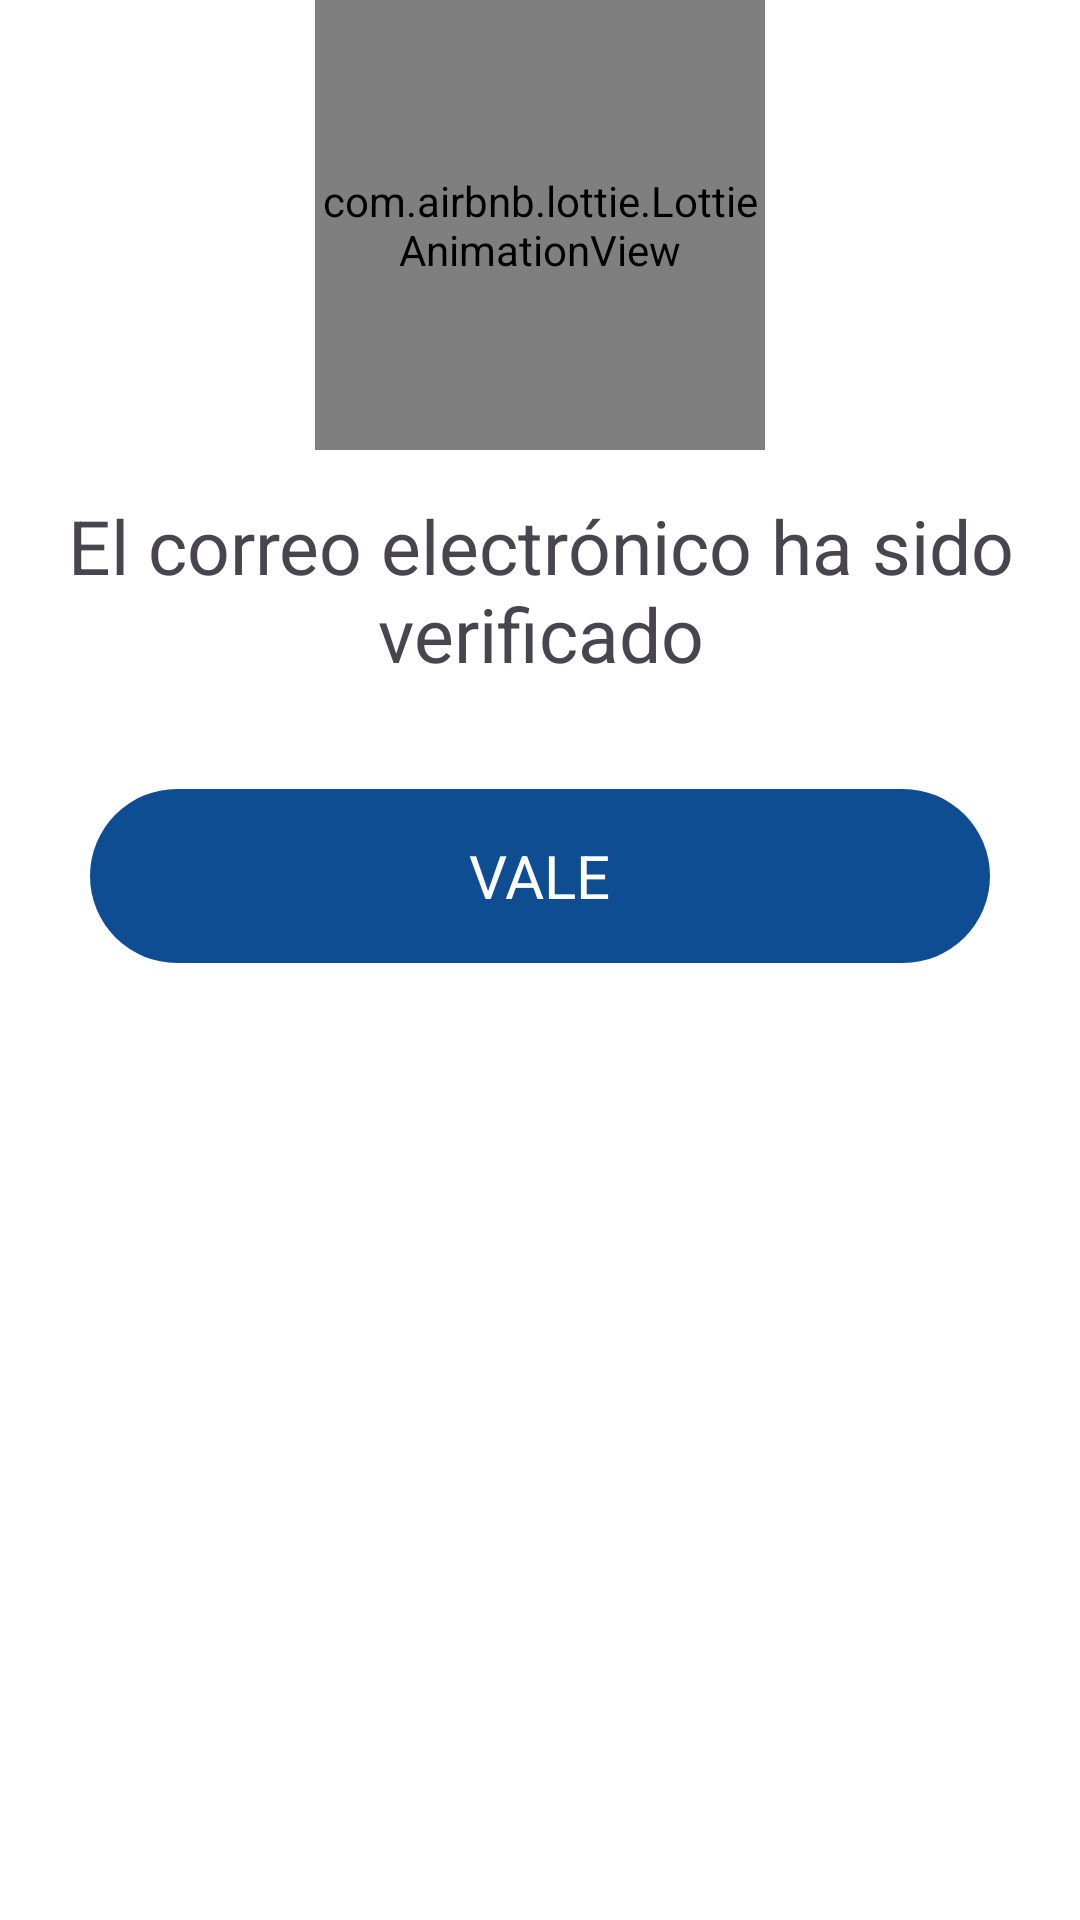

Write the Android layout XML for this screen, with the resource values it uses.
<!-- AndroidManifest.xml: application theme Theme.CrashCar -->
<!-- res/layout/alert_dialog.xml -->
<?xml version="1.0" encoding="utf-8"?>
<FrameLayout xmlns:android="http://schemas.android.com/apk/res/android"
    android:layout_width="match_parent"
    android:layout_height="wrap_content"
    android:background="@drawable/shape_dialog">

    <LinearLayout
        android:layout_width="match_parent"
        android:layout_height="match_parent"
        android:orientation="vertical">

        <com.airbnb.lottie.LottieAnimationView
            android:id="@+id/imgAnimatedVerify"
            android:layout_width="150sp"
            android:layout_height="150sp"
            android:layout_gravity="center_horizontal" />

        <TextView
            android:id="@+id/textMsgDialog"
            android:layout_width="match_parent"
            android:layout_height="wrap_content"
            android:text="El correo electrónico ha sido verificado"
            android:textAlignment="center"
            android:layout_marginTop="15sp"
            android:layout_margin="15sp"
            android:textSize="25sp"/>

        <FrameLayout
            android:id="@+id/btnOk"
            android:layout_width="300sp"
            android:layout_gravity="center_horizontal"
            android:layout_height="58sp"
            android:layout_marginStart="8sp"
            android:layout_marginTop="20sp"
            android:layout_marginEnd="8sp"
            android:layout_marginBottom="18sp"
            android:background="@drawable/shape_btn_login">

            <TextView
                android:layout_width="wrap_content"
                android:layout_height="wrap_content"
                android:layout_gravity="center"
                android:text="VALE"
                android:textColor="@color/white"
                android:textSize="20sp" />
        </FrameLayout>

    </LinearLayout>
</FrameLayout>
<!-- resources referenced by this layout -->
<resources>
  <color name="white">#FFFFFFFF</color>
  <!-- drawable shape_btn_login (drawable) -->
  <?xml version="1.0" encoding="utf-8"?>
  <shape xmlns:android="http://schemas.android.com/apk/res/android">
      <solid android:color="@color/blue_secundary"/>
      <corners android:radius="50sp"/>
  </shape>
  <style name="Theme.CrashCar" parent="Base.Theme.CrashCar" />
  <color name="blue_secundary">#0F4D92</color>
  <style name="Base.Theme.CrashCar" parent="Theme.Material3.DayNight.NoActionBar">
          
          <item name="colorPrimary">@color/blue_secundary</item>
          <item name="android:windowBackground">@drawable/background</item>
      </style>
</resources>
